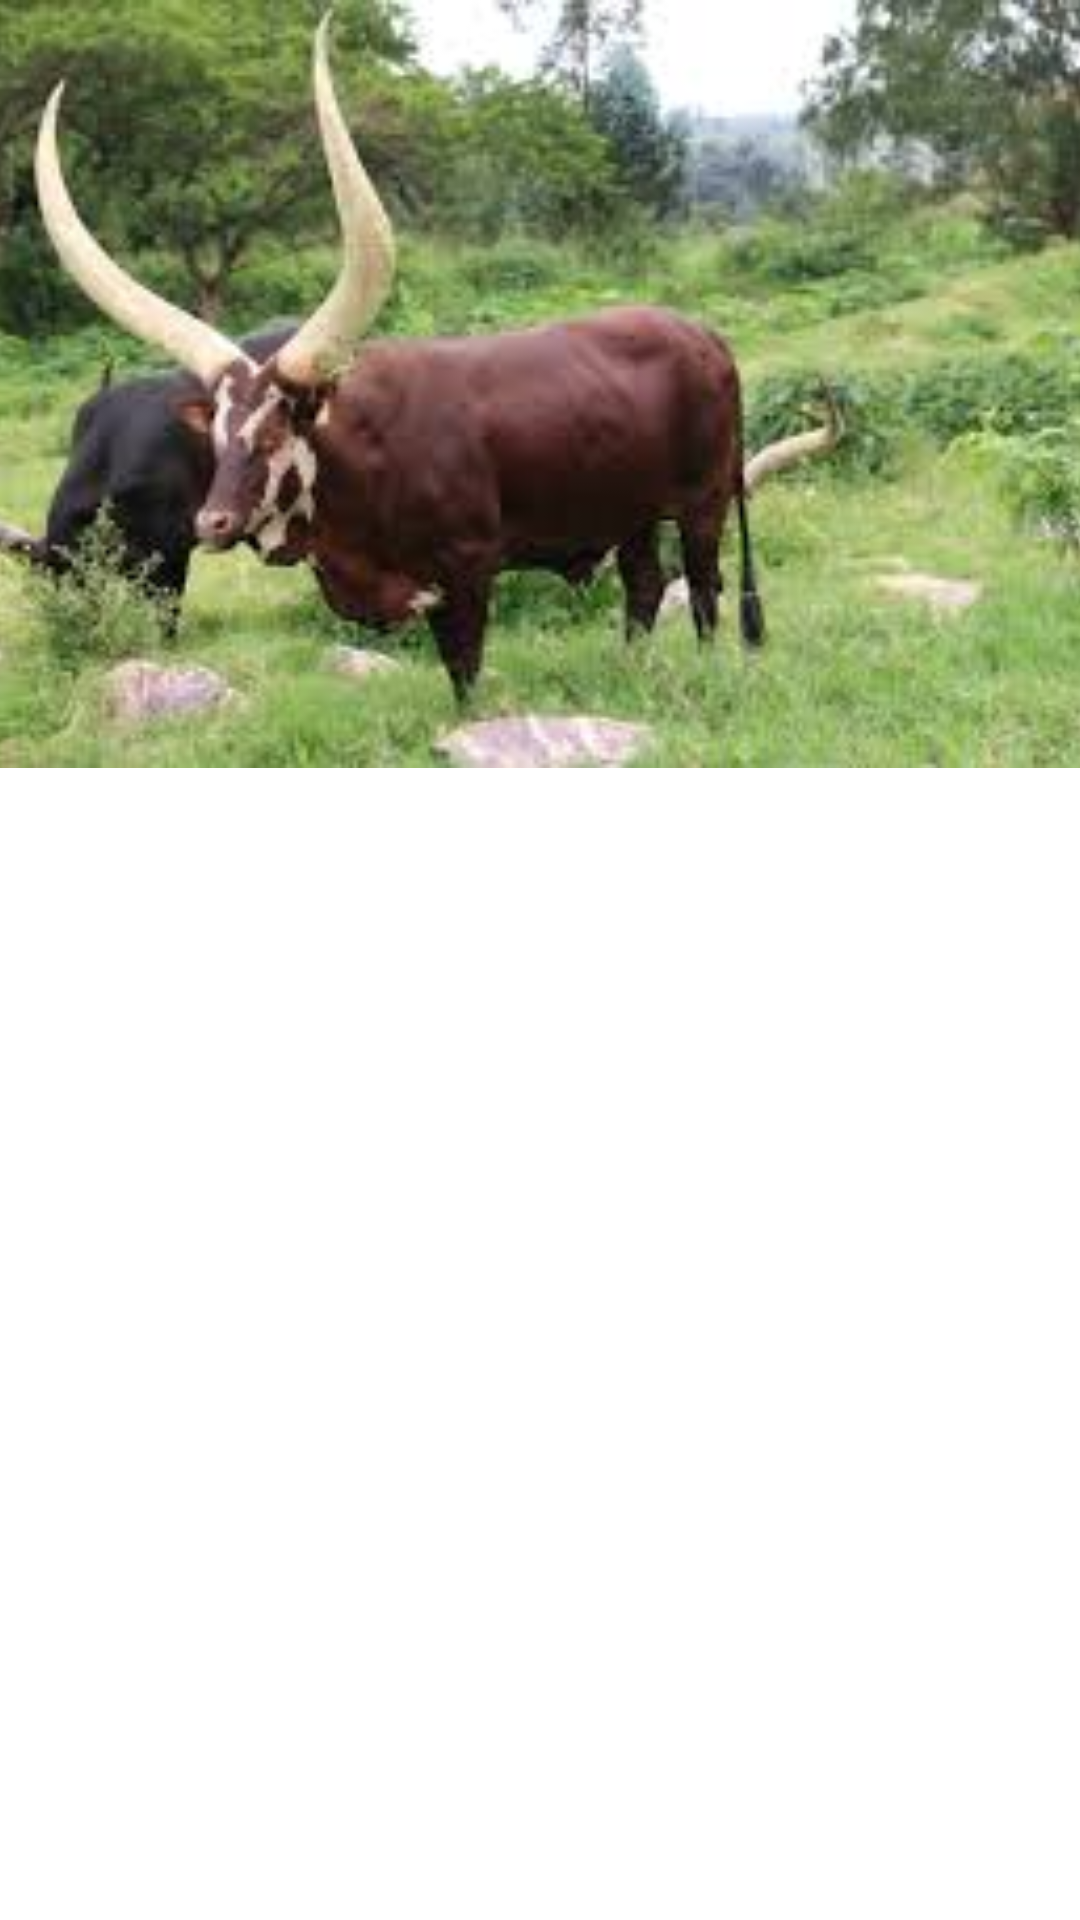

The Android layout XML behind this screen, and the referenced resources:
<!-- AndroidManifest.xml: application theme AppTheme -->
<!-- res/layout/activity_dashboard.xml -->
<?xml version="1.0" encoding="utf-8"?>
<androidx.coordinatorlayout.widget.CoordinatorLayout xmlns:android="http://schemas.android.com/apk/res/android"
    xmlns:app="http://schemas.android.com/apk/res-auto"
    xmlns:tools="http://schemas.android.com/tools"
    android:layout_width="match_parent"
    android:layout_height="match_parent"
    android:orientation="horizontal"
    android:fitsSystemWindows="true"
    tools:context=".dashboardActivity">
<include layout="@layout/toolbar"/>


        <com.google.android.material.appbar.AppBarLayout
            android:id="@+id/appbar"
            android:layout_width="match_parent"
            android:layout_height="256dp"
            android:fitsSystemWindows="true"
            android:theme="@style/ThemeOverlay.AppCompat.Dark.ActionBar">

            <com.google.android.material.appbar.CollapsingToolbarLayout
                android:id="@+id/collapsing_toolbar"
                android:layout_width="match_parent"
                android:layout_height="match_parent"
                android:fitsSystemWindows="true"
                app:contentScrim="?colorPrimary"
                app:expandedTitleMarginStart="12dp"
                app:layout_scrollFlags="scroll|exitUntilCollapsed|snap">

                <ImageView
                    android:id="@+id/header"
                    android:layout_width="match_parent"
                    android:layout_height="match_parent"
                    android:fitsSystemWindows="true"
                    android:scaleType="centerCrop"
                    android:src="@drawable/inka"
                    app:layout_collapseMode="parallax" />

                <View
                    android:layout_width="match_parent"
                    android:layout_height="80dp"
                    android:layout_gravity="top"
                    android:background="@drawable/scrim_topdown"
                    android:fitsSystemWindows="true" />

                <View
                    android:layout_width="match_parent"
                    android:layout_height="80dp"
                    android:layout_gravity="bottom"
                    android:background="@drawable/scrim" />

                <androidx.appcompat.widget.Toolbar
                    android:id="@+id/anim_toolbar"
                    android:layout_width="match_parent"
                    android:layout_height="?attr/actionBarSize"
                    app:layout_collapseMode="pin"
                    app:popupTheme="@style/ThemeOverlay.AppCompat.Light" />
            </com.google.android.material.appbar.CollapsingToolbarLayout>
        </com.google.android.material.appbar.AppBarLayout>

        <androidx.recyclerview.widget.RecyclerView
            android:id="@+id/recycleviewlist"
            android:layout_width="match_parent"
            android:layout_height="700dp"
            app:layout_behavior="@string/appbar_scrolling_view_behavior" />


    </androidx.coordinatorlayout.widget.CoordinatorLayout>
<!-- res/layout/toolbar.xml (included above) -->
<?xml version="1.0" encoding="utf-8"?>
<LinearLayout xmlns:android="http://schemas.android.com/apk/res/android"
    xmlns:app="http://schemas.android.com/apk/res-auto"
    android:orientation="vertical"
    android:layout_width="match_parent"
    android:layout_height="match_parent">
    <androidx.appcompat.widget.Toolbar
        android:id="@+id/toolbar"
        android:layout_width="match_parent"
        android:layout_height="wrap_content"
        app:titleTextColor="#fff"
        android:layout_alignParentStart="true"
        android:background="@color/colorPrimary"

        />

</LinearLayout>
<!-- resources referenced by this layout -->
<resources>
  <color name="colorPrimary">#3F51B5</color>
  <!-- drawable inka: jpeg bitmap (drawable, 11213 bytes) -->
  <style name="AppTheme" parent="Theme.MaterialComponents.Light.DarkActionBar">
          <item name="colorPrimary">@color/primary_500</item>
          <item name="colorPrimaryDark">@color/primary_700</item>
          <item name="colorAccent">@color/accent_500</item>
          <item name="windowActionBar">false</item>
          <item name="windowActionBarOverlay">true</item>
          <item name="windowNoTitle">true</item>
          <item name="android:windowBackground">@android:color/background_light</item>
  
      </style>
  <color name="primary_500">#3F51B5</color>
  <color name="primary_700">#303F9F</color>
  <color name="accent_500">#E91E63</color>
</resources>
